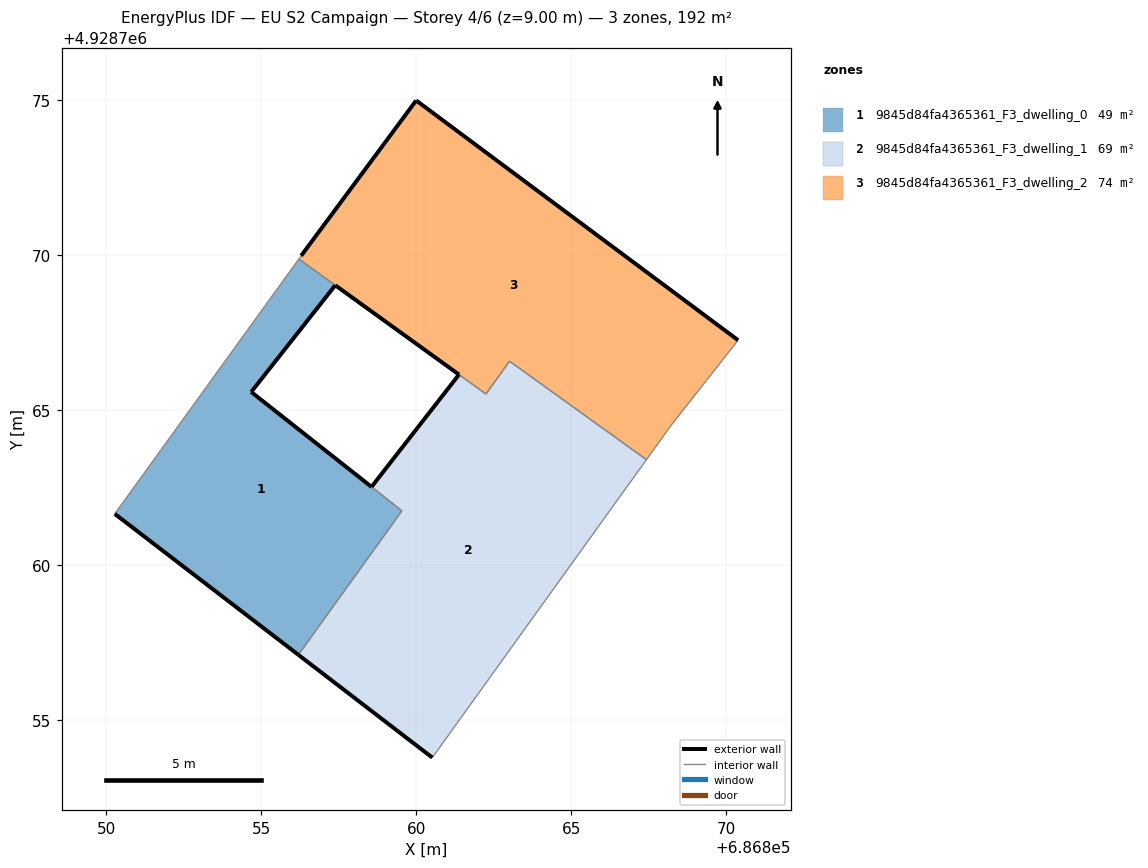
=== STOREY PLAN SPEC (per zone: floor XY polygon, exterior-wall plan segments, windows/doors) ===
zone 1: 9845d84fa4365361_F3_dwelling_0  (48.9 m²)
  floor: (686856.20, 4928757.10) (686859.54, 4928761.75) (686854.68, 4928765.58) (686857.39, 4928769.01) (686856.21, 4928769.87) (686850.28, 4928761.65)
  exterior wall: (686856.20, 4928757.10) – (686850.28, 4928761.65)  [7.5 m]
  exterior wall: (686857.39, 4928769.01) – (686854.68, 4928765.58)  [4.4 m]
  exterior wall: (686854.68, 4928765.58) – (686858.56, 4928762.52)  [4.9 m]
  interior walls: 4
zone 2: 9845d84fa4365361_F3_dwelling_1  (69.2 m²)
  floor: (686860.52, 4928753.79) (686867.42, 4928763.39) (686863.01, 4928766.57) (686862.25, 4928765.51) (686861.38, 4928766.14) (686858.56, 4928762.52) (686859.54, 4928761.75) (686856.20, 4928757.10)
  exterior wall: (686860.52, 4928753.79) – (686856.20, 4928757.10)  [5.4 m]
  exterior wall: (686858.56, 4928762.52) – (686861.38, 4928766.14)  [4.6 m]
  interior walls: 6
zone 3: 9845d84fa4365361_F3_dwelling_2  (73.5 m²)
  floor: (686868.21, 4928764.49) (686870.38, 4928767.25) (686860.00, 4928774.98) (686856.29, 4928769.97) (686856.21, 4928769.87) (686862.25, 4928765.51) (686863.01, 4928766.57) (686867.42, 4928763.39)
  exterior wall: (686856.29, 4928769.97) – (686860.00, 4928774.98)  [6.2 m]
  exterior wall: (686860.00, 4928774.98) – (686870.38, 4928767.25)  [12.9 m]
  exterior wall: (686861.38, 4928766.14) – (686857.39, 4928769.02)  [4.9 m]
  interior walls: 7

=== DERIVED (storey summary) ===
Building: EU S2 Campaign
Storey: 4 of 6  (floor level z = 9.00 m)
Storey gross floor area: 191.7 m²
Zones on this storey: 3
  - 9845d84fa4365361_F3_dwelling_0: floor 48.9 m²; exterior wall 16.8 m (50.3 m²); WWR 0.0%
  - 9845d84fa4365361_F3_dwelling_1: floor 69.2 m²; exterior wall 10.0 m (30.1 m²); WWR 0.0%
  - 9845d84fa4365361_F3_dwelling_2: floor 73.5 m²; exterior wall 24.1 m (72.3 m²); WWR 0.0%
Zone adjacency (shared interzone walls):
  - 9845d84fa4365361_F3_dwelling_0 ↔ 9845d84fa4365361_F3_dwelling_1
  - 9845d84fa4365361_F3_dwelling_0 ↔ 9845d84fa4365361_F3_dwelling_2
  - 9845d84fa4365361_F3_dwelling_1 ↔ 9845d84fa4365361_F3_dwelling_2